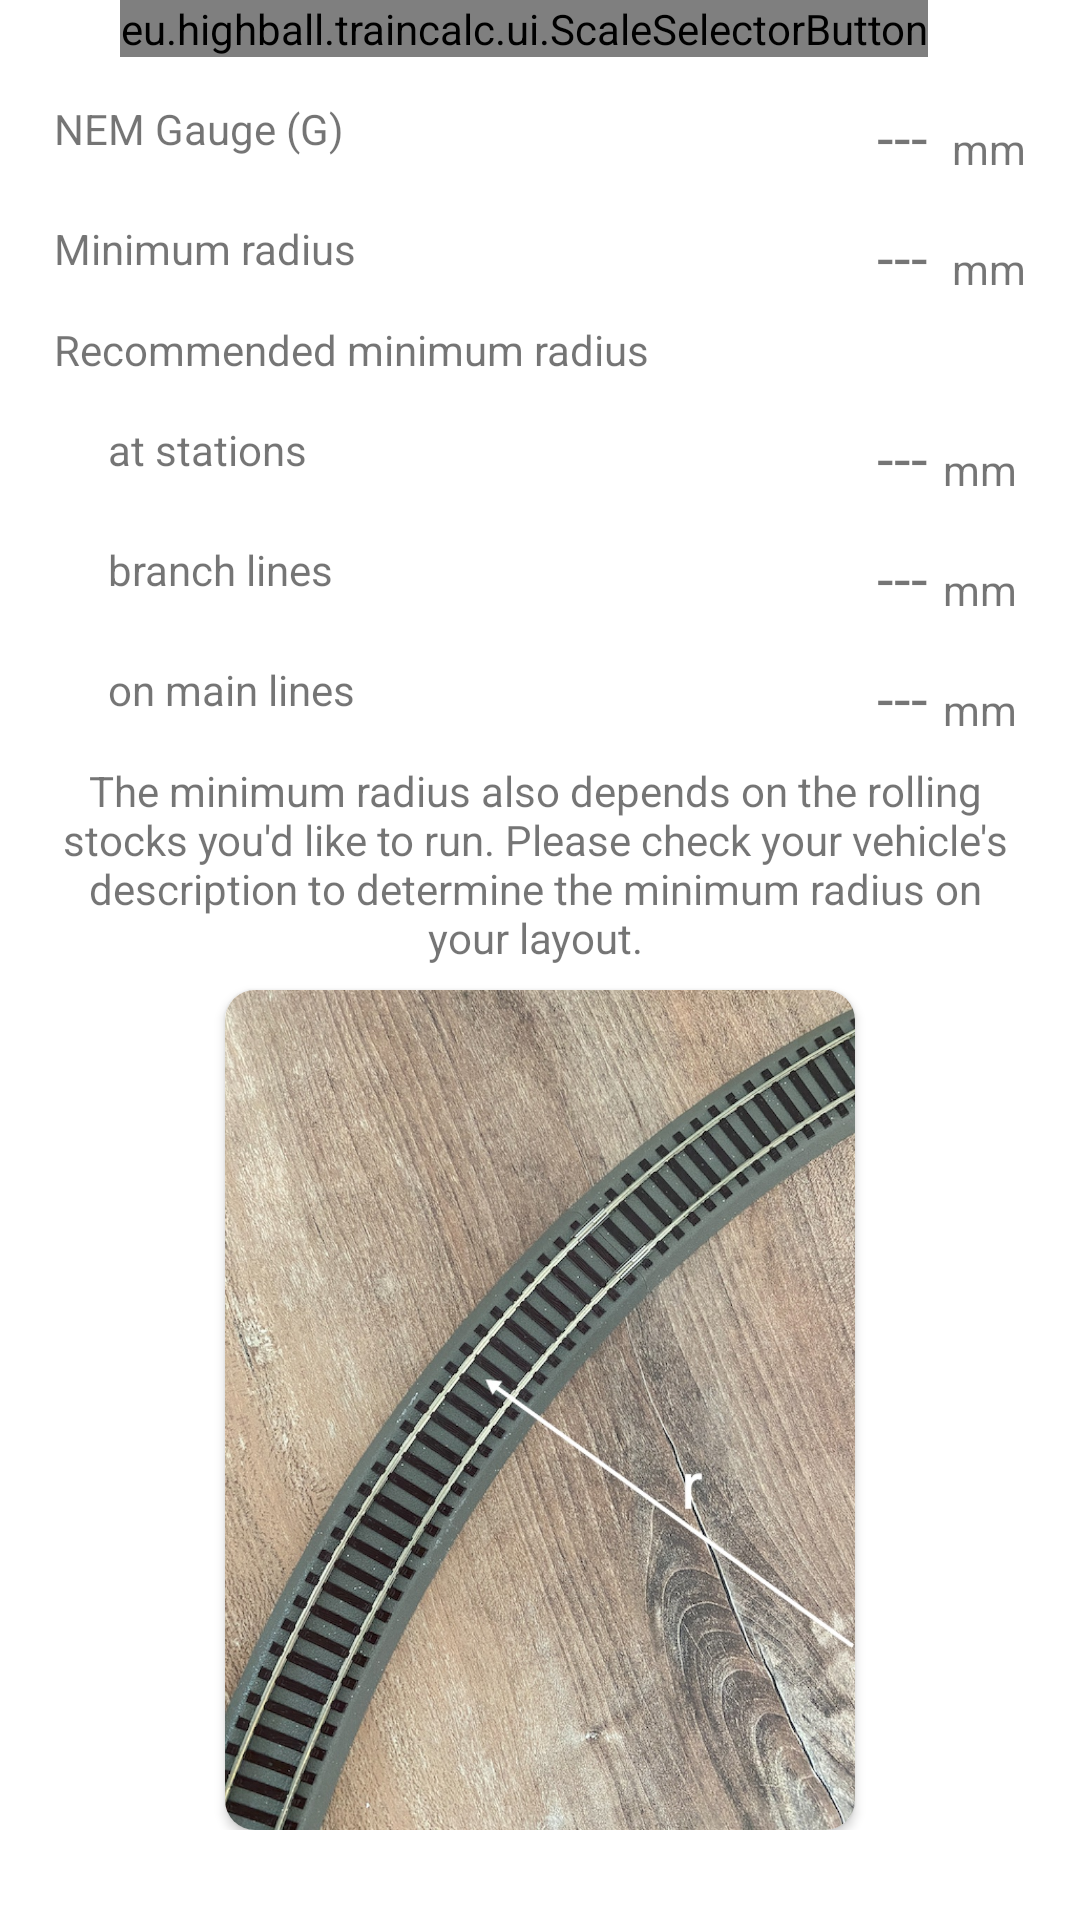

Write the Android layout XML for this screen, with the resource values it uses.
<!-- AndroidManifest.xml: application theme Theme.TrainCalc -->
<!-- res/layout/fragment_curve_radius.xml -->
<?xml version="1.0" encoding="utf-8"?>
<ScrollView xmlns:app="http://schemas.android.com/apk/res-auto"
    xmlns:tools="http://schemas.android.com/tools"
    android:layout_height="match_parent"
    android:layout_width="match_parent"
    xmlns:android="http://schemas.android.com/apk/res/android">
    <androidx.constraintlayout.widget.ConstraintLayout
        android:layout_width="match_parent"
        android:layout_height="match_parent"
        tools:context=".ui.CurveRadiusFragment">


        <TextView
            android:id="@+id/txtNemGauge"
            android:layout_width="wrap_content"
            android:layout_height="32dp"
            android:layout_marginTop="8dp"
            android:layout_marginEnd="8dp"
            android:gravity="bottom"
            android:text="---"
            android:textSize="20sp"
            app:layout_constraintEnd_toStartOf="@+id/textView8"
            app:layout_constraintTop_toBottomOf="@+id/btnScale" />

        <TextView
            android:id="@+id/textView5"
            android:layout_width="wrap_content"
            android:layout_height="32dp"
            android:gravity="center_vertical"
            android:text="@string/label_nem_gauge"
            app:layout_constraintBottom_toBottomOf="@+id/txtNemGauge"
            app:layout_constraintStart_toStartOf="@+id/tvGaugeScale" />

        <TextView
            android:id="@+id/textView8"
            android:layout_width="wrap_content"
            android:layout_height="32dp"
            android:layout_marginEnd="18dp"
            android:gravity="bottom"
            android:text="mm"
            app:layout_constraintEnd_toEndOf="parent"
            app:layout_constraintTop_toTopOf="@+id/textView5" />


        <TextView
            android:id="@+id/tvGaugeScale"
            android:layout_width="wrap_content"
            android:layout_height="56dp"
            android:layout_marginStart="18dp"
            android:gravity="center_vertical"
            android:text="@string/label_scale"
            app:layout_constraintBottom_toBottomOf="@+id/btnScale"
            app:layout_constraintStart_toStartOf="parent" />

        <eu.highball.traincalc.ui.ScaleSelectorButton
            android:id="@+id/btnScale"
            android:layout_width="wrap_content"
            android:layout_height="wrap_content"
            android:orientation="vertical"
            app:layout_constraintEnd_toEndOf="@+id/txtNemGauge"
            app:layout_constraintTop_toTopOf="parent"
            app:name="--"
            app:norm="---"
            app:scale="1:--" />


        <androidx.cardview.widget.CardView

            android:layout_width="wrap_content"
            android:layout_height="wrap_content"
            android:layout_marginTop="8dp"
            app:cardCornerRadius="10dp"
            app:layout_constraintEnd_toEndOf="parent"
            app:layout_constraintHorizontal_bias="0.5"
            app:layout_constraintStart_toStartOf="parent"
            app:layout_constraintTop_toBottomOf="@+id/lblComment">


            <ImageView
                android:id="@+id/imageView2"
                android:layout_width="210dp"
                android:layout_height="280dp"
                android:contentDescription="Gauge Image"
                android:src="@drawable/img_curve_radius"
                app:srcCompat="@drawable/img_curve_radius" />
        </androidx.cardview.widget.CardView>


        <TextView
            android:id="@+id/lblGuidingRailsMinDistance"
            android:layout_width="wrap_content"
            android:layout_height="32dp"
            android:layout_marginTop="8dp"
            android:gravity="center_vertical"
            android:text="@string/label_minimum_radius"
            app:layout_constraintStart_toStartOf="@+id/textView5"
            app:layout_constraintTop_toBottomOf="@+id/textView5" />

        <TextView
            android:id="@+id/txtMinimumRadius"
            android:layout_width="wrap_content"
            android:layout_height="32dp"
            android:gravity="bottom"
            android:text="---"
            android:textSize="20sp"
            app:layout_constraintEnd_toEndOf="@+id/txtNemGauge"
            app:layout_constraintTop_toTopOf="@+id/lblGuidingRailsMinDistance" />

        <TextView
            android:id="@+id/lblGuidingRailsMinDistanceMm"
            android:layout_width="wrap_content"
            android:layout_height="32dp"
            android:gravity="bottom"
            android:text="mm"
            app:layout_constraintEnd_toEndOf="@+id/textView8"
            app:layout_constraintTop_toTopOf="@+id/lblGuidingRailsMinDistance" />


        <TextView
            android:id="@+id/lblRecMinRadAtStations"
            android:layout_width="wrap_content"
            android:layout_height="32dp"
            android:layout_marginStart="36dp"
            android:layout_marginTop="8dp"
            android:gravity="center_vertical"
            android:text="@string/label_curve_at_stations"
            app:layout_constraintStart_toStartOf="parent"
            app:layout_constraintTop_toBottomOf="@+id/textView" />

        <TextView
            android:id="@+id/txtRecMinRadAtStations"
            android:layout_width="wrap_content"
            android:layout_height="32dp"
            android:gravity="bottom"
            android:text="---"
            android:textSize="20sp"
            app:layout_constraintEnd_toEndOf="@+id/txtMinimumRadius"
            app:layout_constraintTop_toTopOf="@+id/lblRecMinRadAtStations" />

        <TextView
            android:id="@+id/lblRecMinRadAtStationsMm"
            android:layout_width="wrap_content"
            android:layout_height="32dp"
            android:layout_marginEnd="24dp"
            android:gravity="bottom"
            android:text="mm"
            app:layout_constraintEnd_toEndOf="parent"
            app:layout_constraintStart_toStartOf="@+id/lblGuidingRailsMinDistanceMm"
            app:layout_constraintTop_toTopOf="@+id/txtRecMinRadAtStations" />


        <TextView
            android:id="@+id/lblRecMinRadOnBranchLines"
            android:layout_width="wrap_content"
            android:layout_height="32dp"
            android:layout_marginTop="8dp"
            android:gravity="center_vertical"
            android:text="@string/label_curve_branch_lines"
            app:layout_constraintStart_toStartOf="@+id/lblRecMinRadAtStations"
            app:layout_constraintTop_toBottomOf="@+id/lblRecMinRadAtStations" />

        <TextView
            android:id="@+id/txtRecMinRadOnBranchLines"
            android:layout_width="wrap_content"
            android:layout_height="32dp"
            android:gravity="bottom"
            android:text="---"
            android:textSize="20sp"
            app:layout_constraintEnd_toEndOf="@+id/txtRecMinRadAtStations"
            app:layout_constraintTop_toTopOf="@+id/lblRecMinRadOnBranchLines" />


        <TextView
            android:id="@+id/lblRecMinOnBranchLinesMm"
            android:layout_width="wrap_content"
            android:layout_height="32dp"
            android:gravity="bottom"
            android:text="mm"
            app:layout_constraintEnd_toEndOf="@+id/lblRecMinRadAtStationsMm"
            app:layout_constraintTop_toTopOf="@+id/txtRecMinRadOnBranchLines" />

        <TextView
            android:id="@+id/lblRecMinRadOnMainLines"
            android:layout_width="wrap_content"
            android:layout_height="32dp"
            android:layout_marginTop="8dp"
            android:gravity="center_vertical"
            android:text="@string/label_curve_on_main_lines"
            app:layout_constraintStart_toStartOf="@+id/lblRecMinRadOnBranchLines"
            app:layout_constraintTop_toBottomOf="@+id/lblRecMinRadOnBranchLines" />

        <TextView
            android:id="@+id/txtRecMinRadOnMainLines"
            android:layout_width="wrap_content"
            android:layout_height="32dp"
            android:gravity="bottom"
            android:text="---"
            android:textSize="20sp"
            app:layout_constraintEnd_toEndOf="@+id/txtRecMinRadOnBranchLines"
            app:layout_constraintTop_toTopOf="@+id/lblRecMinRadOnMainLines" />

        <TextView
            android:id="@+id/lblRecMinOnMainLinesMm"
            android:layout_width="wrap_content"
            android:layout_height="32dp"
            android:gravity="bottom"
            android:text="mm"
            app:layout_constraintEnd_toEndOf="@+id/lblRecMinOnBranchLinesMm"
            app:layout_constraintTop_toTopOf="@+id/txtRecMinRadOnMainLines" />

        <TextView
            android:id="@+id/lblComment"
            android:layout_width="0dp"
            android:layout_height="wrap_content"
            android:layout_marginTop="8dp"
            android:text="@string/label_curve_comment"
            android:textAlignment="center"
            app:layout_constraintEnd_toEndOf="@+id/lblRecMinOnMainLinesMm"
            app:layout_constraintStart_toStartOf="@+id/lblGuidingRailsMinDistance"
            app:layout_constraintTop_toBottomOf="@+id/lblRecMinRadOnMainLines" />

        <TextView
            android:id="@+id/textView"
            android:layout_width="wrap_content"
            android:layout_height="wrap_content"
            android:layout_marginTop="8dp"
            android:text="@string/label_recommended_minimum_radius"
            app:layout_constraintStart_toStartOf="@+id/lblGuidingRailsMinDistance"
            app:layout_constraintTop_toBottomOf="@+id/lblGuidingRailsMinDistance" />




    </androidx.constraintlayout.widget.ConstraintLayout>
</ScrollView>
<!-- resources referenced by this layout -->
<resources>
  <!-- drawable img_curve_radius: jpg bitmap (drawable, 612651 bytes) -->
  <string name="label_curve_at_stations">at stations</string>
  <string name="label_curve_branch_lines">branch lines</string>
  <string name="label_curve_comment">The minimum radius also depends on the rolling stocks you\'d like to run. Please check your vehicle\'s description to determine the minimum radius on your layout.</string>
  <string name="label_curve_on_main_lines">on main lines</string>
  <string name="label_minimum_radius">Minimum radius</string>
  <string name="label_nem_gauge">NEM Gauge (G)</string>
  <string name="label_recommended_minimum_radius">Recommended minimum radius</string>
  <string name="label_scale">Scale</string>
  <style name="Theme.TrainCalc" parent="Theme.MaterialComponents.DayNight.DarkActionBar">
          
          <item name="colorPrimary">@color/hb_lgray</item>
          <item name="colorPrimaryVariant">@color/white</item>
          <item name="colorOnPrimary">@color/white</item>
          
          <item name="colorSecondary">@color/hb_lgray</item>
          <item name="colorSecondaryVariant">@color/hb_lgray</item>
          <item name="colorOnSecondary">@color/hb_gray</item>
          
          <item name="android:windowLightStatusBar">true</item>
          <item name="android:statusBarColor" tools:targetApi="l">?attr/colorPrimaryVariant</item>
          
      </style>
  <color name="hb_lgray">#FFA0A0B0</color>
  <color name="white">#FFFFFFFF</color>
  <color name="hb_gray">#FF303050</color>
</resources>
